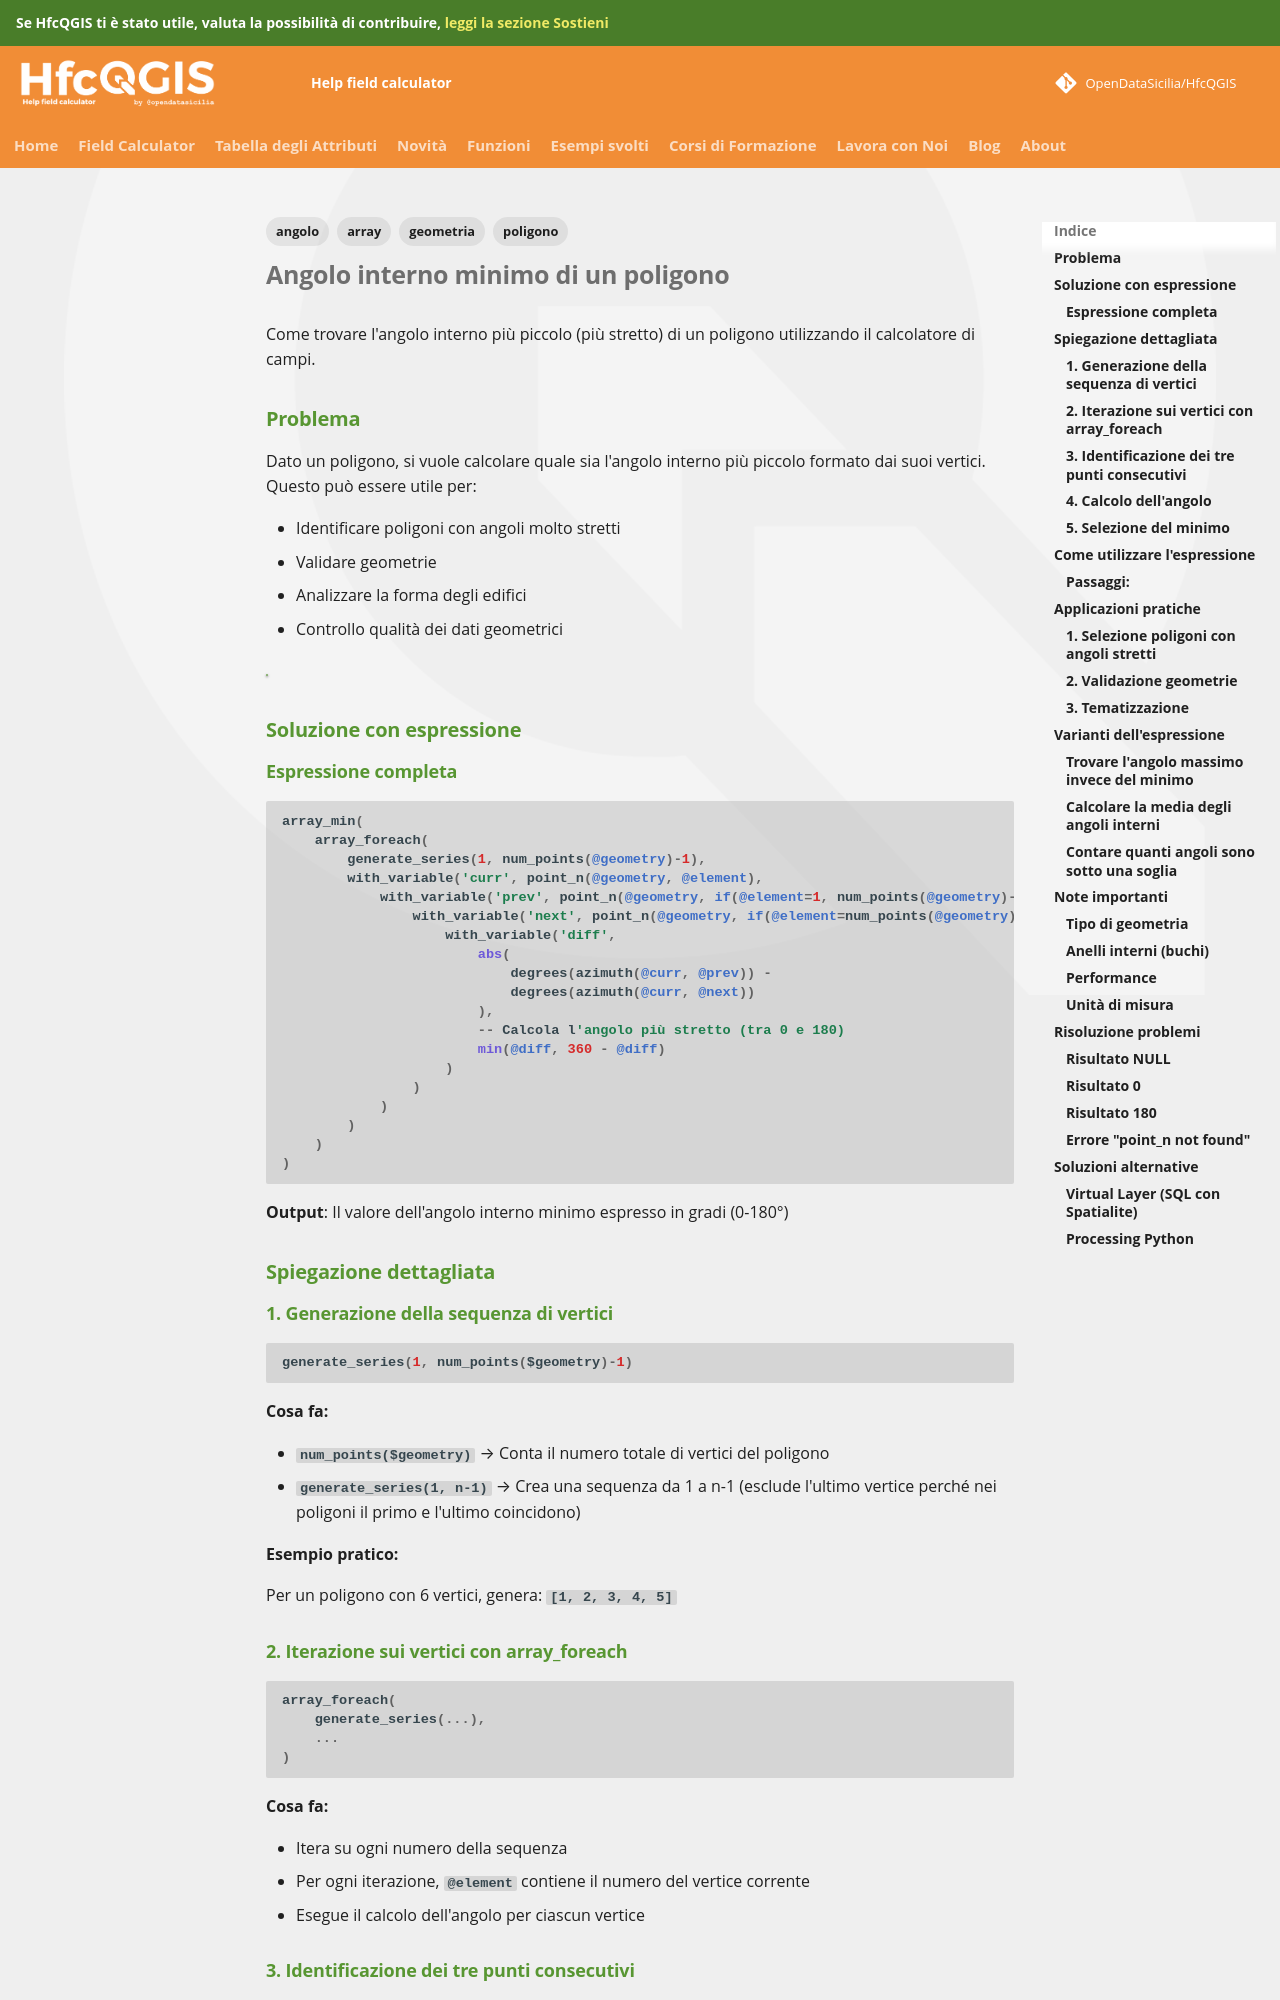

repository: opendatasicilia/HfcQGIS-md · page: esempi/angolo_interno_minimo_poligono/index.html · generator: mkdocs

---
tags:
  - angolo
  - geometria
  - poligono
  - array
---

# Angolo interno minimo di un poligono

Come trovare l'angolo interno più piccolo (più stretto) di un poligono utilizzando il calcolatore di campi.

## Problema

Dato un poligono, si vuole calcolare quale sia l'angolo interno più piccolo formato dai suoi vertici. Questo può essere utile per:

- Identificare poligoni con angoli molto stretti
- Validare geometrie
- Analizzare la forma degli edifici
- Controllo qualità dei dati geometrici

[![](../img/esempi/angolo_interno_minimo/angolo_min_01.png)](../img/esempi/angolo_interno_minimo/angolo_min_01.png)

## Soluzione con espressione

### Espressione completa

```py
array_min(
    array_foreach(
        generate_series(1, num_points(@geometry)-1),
        with_variable('curr', point_n(@geometry, @element),
            with_variable('prev', point_n(@geometry, if(@element=1, num_points(@geometry)-1, @element-1)),
                with_variable('next', point_n(@geometry, if(@element=num_points(@geometry)-1, 1, @element+1)),
                    with_variable('diff', 
                        abs(
                            degrees(azimuth(@curr, @prev)) - 
                            degrees(azimuth(@curr, @next))
                        ),
                        -- Calcola l'angolo più stretto (tra 0 e 180)
                        min(@diff, 360 - @diff)
                    )
                )
            )
        )
    )
)
```

**Output**: Il valore dell'angolo interno minimo espresso in gradi (0-180°)

## Spiegazione dettagliata

### 1. Generazione della sequenza di vertici

```py
generate_series(1, num_points($geometry)-1)
```

**Cosa fa:**

- `num_points($geometry)` → Conta il numero totale di vertici del poligono
- `generate_series(1, n-1)` → Crea una sequenza da 1 a n-1 (esclude l'ultimo vertice perché nei poligoni il primo e l'ultimo coincidono)

**Esempio pratico:**

Per un poligono con 6 vertici, genera: `[1, 2, 3, 4, 5]`

### 2. Iterazione sui vertici con array_foreach

```py
array_foreach(
    generate_series(...),
    ...
)
```

**Cosa fa:**

- Itera su ogni numero della sequenza
- Per ogni iterazione, `@element` contiene il numero del vertice corrente
- Esegue il calcolo dell'angolo per ciascun vertice
